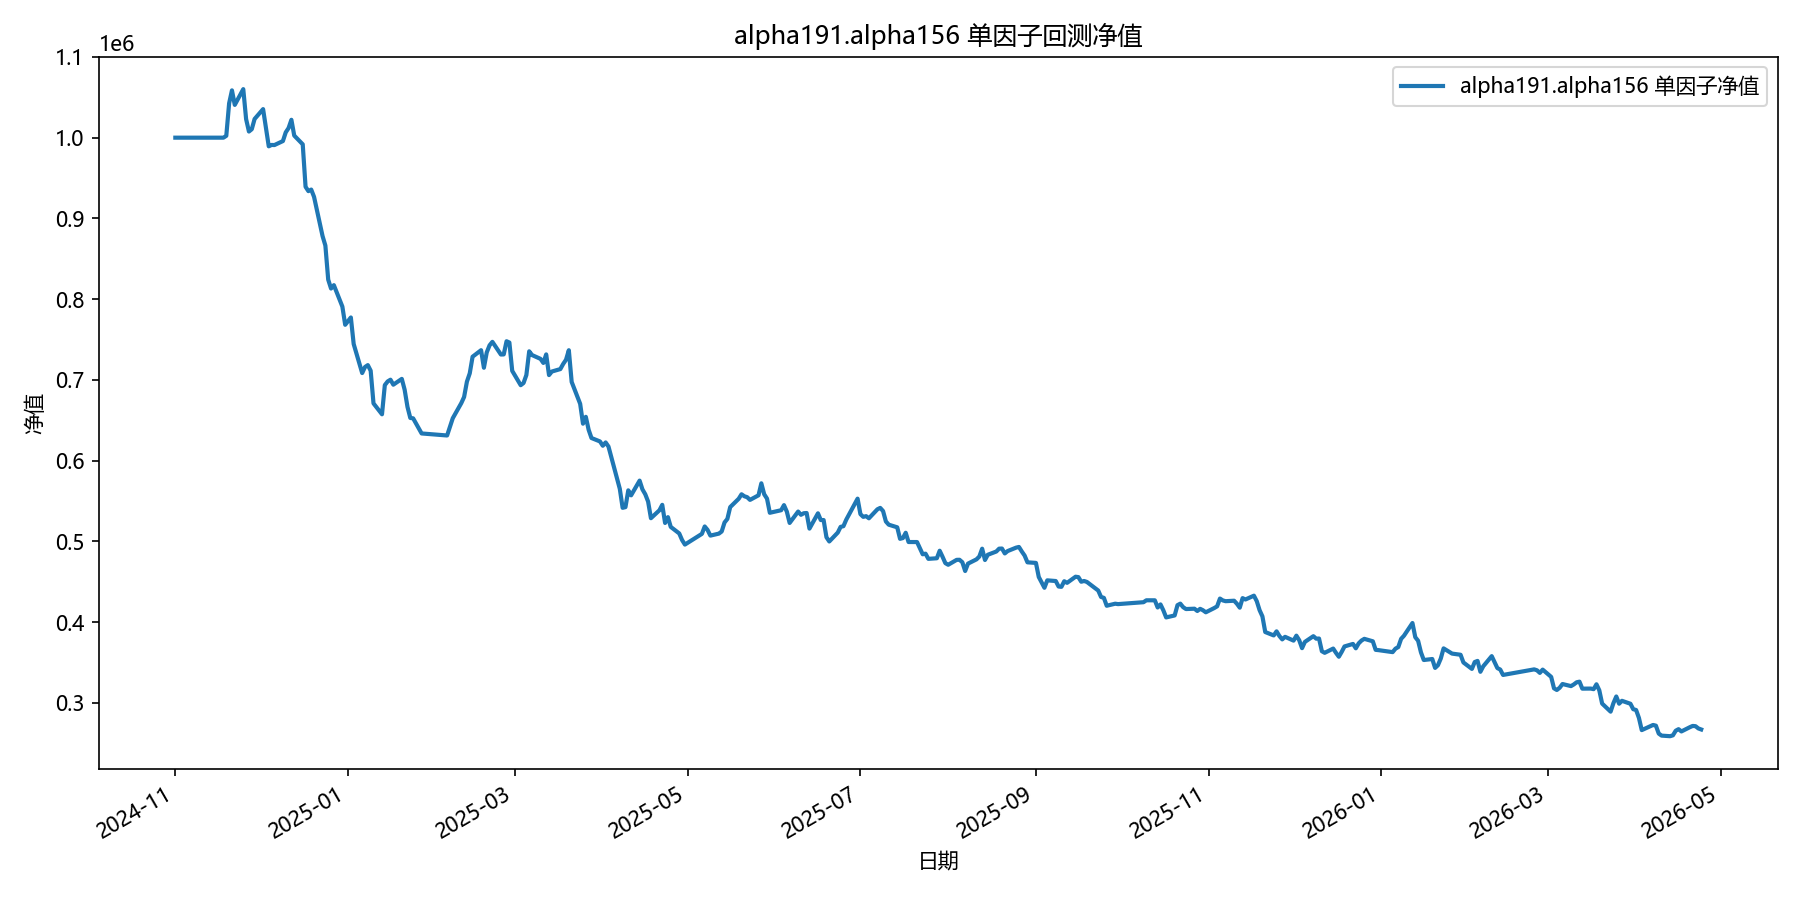

Values plotted in this chart, from the file beside it:
date, equity
2024-11-01, 1000000
2024-11-04, 1000000
2024-11-05, 1000000
2024-11-06, 1000000
2024-11-07, 1000000
2024-11-08, 1000000
2024-11-11, 1000000
2024-11-12, 1000000
2024-11-13, 1000000
2024-11-14, 1000000
2024-11-15, 1000000
2024-11-18, 1000000
2024-11-19, 1002316
2024-11-20, 1042492
2024-11-21, 1058564
2024-11-22, 1040584
2024-11-25, 1060108
2024-11-26, 1023006
2024-11-27, 1007620
2024-11-28, 1010475
2024-11-29, 1023145
2024-12-02, 1035357
2024-12-03, 1012367
2024-12-04, 989291
2024-12-05, 991009
2024-12-06, 990850
2024-12-09, 995804
2024-12-10, 1006586
2024-12-11, 1011914
2024-12-12, 1022147
2024-12-13, 1002595
2024-12-16, 991767
2024-12-17, 939210
2024-12-18, 933818
2024-12-19, 935737
2024-12-20, 926720
2024-12-23, 878229
2024-12-24, 866419
2024-12-25, 824237
2024-12-26, 813216
2024-12-27, 817361
2024-12-30, 790855
2024-12-31, 768297
2025-01-02, 777363
2025-01-03, 744479
2025-01-06, 708544
2025-01-07, 716031
2025-01-08, 718367
2025-01-09, 711446
2025-01-10, 670991
2025-01-13, 657477
2025-01-14, 693605
2025-01-15, 698136
2025-01-16, 700290
2025-01-17, 694120
2025-01-20, 701328
2025-01-21, 687883
2025-01-22, 666701
2025-01-23, 652940
2025-01-24, 652479
... 299 more rows
